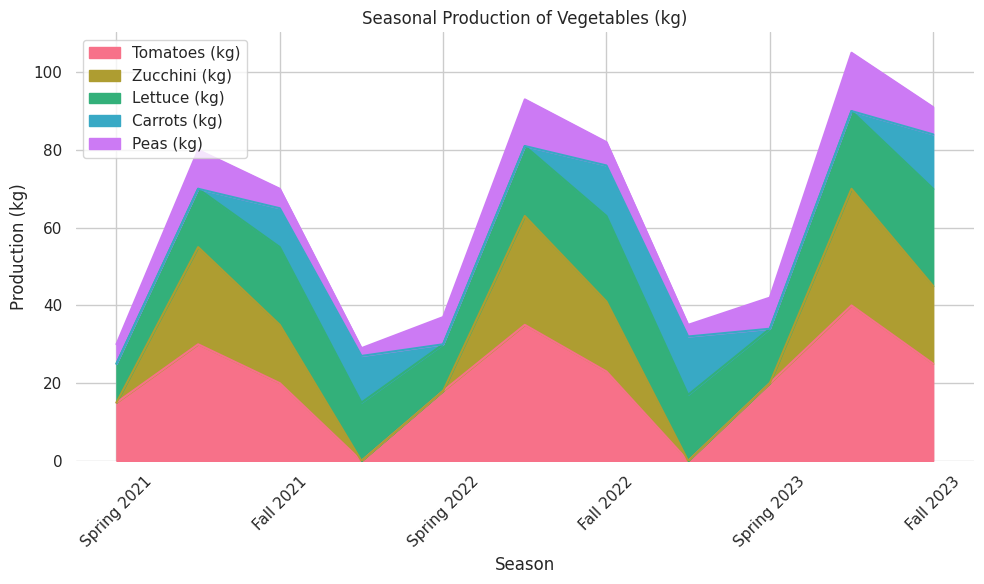

This chart was generated by the following Python code:

import matplotlib.pyplot as plt
import pandas as pd
import seaborn as sns

# Your data loaded into a DataFrame
data = [
    {'Season': 'Spring 2021', 'Tomatoes (kg)': 15, 'Zucchini (kg)': 0, 'Lettuce (kg)': 10, 'Carrots (kg)': 0, 'Peas (kg)': 5},
    {'Season': 'Summer 2021', 'Tomatoes (kg)': 30, 'Zucchini (kg)': 25, 'Lettuce (kg)': 15, 'Carrots (kg)': 0, 'Peas (kg)': 10},
    {'Season': 'Fall 2021', 'Tomatoes (kg)': 20, 'Zucchini (kg)': 15, 'Lettuce (kg)': 20, 'Carrots (kg)': 10, 'Peas (kg)': 5},
    {'Season': 'Winter 2021', 'Tomatoes (kg)': 0, 'Zucchini (kg)': 0, 'Lettuce (kg)': 15, 'Carrots (kg)': 12, 'Peas (kg)': 2},
    {'Season': 'Spring 2022', 'Tomatoes (kg)': 18, 'Zucchini (kg)': 0, 'Lettuce (kg)': 12, 'Carrots (kg)': 0, 'Peas (kg)': 7},
    {'Season': 'Summer 2022', 'Tomatoes (kg)': 35, 'Zucchini (kg)': 28, 'Lettuce (kg)': 18, 'Carrots (kg)': 0, 'Peas (kg)': 12},
    {'Season': 'Fall 2022', 'Tomatoes (kg)': 23, 'Zucchini (kg)': 18, 'Lettuce (kg)': 22, 'Carrots (kg)': 13, 'Peas (kg)': 6},
    {'Season': 'Winter 2022', 'Tomatoes (kg)': 0, 'Zucchini (kg)': 0, 'Lettuce (kg)': 17, 'Carrots (kg)': 15, 'Peas (kg)': 3},
    {'Season': 'Spring 2023', 'Tomatoes (kg)': 20, 'Zucchini (kg)': 0, 'Lettuce (kg)': 14, 'Carrots (kg)': 0, 'Peas (kg)': 8},
    {'Season': 'Summer 2023', 'Tomatoes (kg)': 40, 'Zucchini (kg)': 30, 'Lettuce (kg)': 20, 'Carrots (kg)': 0, 'Peas (kg)': 15},
    {'Season': 'Fall 2023', 'Tomatoes (kg)': 25, 'Zucchini (kg)': 20, 'Lettuce (kg)': 25, 'Carrots (kg)': 14, 'Peas (kg)': 7}
]

# Create DataFrame from the data
df = pd.DataFrame(data)
# Set the 'Season' column as the index for plotting
df.set_index('Season', inplace=True)

# We will use Seaborn to set the visual aesthetics
sns.set_theme(style="whitegrid")

# Define a color palette
palette = sns.color_palette("husl", len(df.columns))

# Stacked area plot
fig, ax = plt.subplots(figsize=(10, 6))
df.plot(kind='area', stacked=True, ax=ax, color=palette)

# Customize the plot with Seaborn's styling
sns.despine(left=True, bottom=True)

# Adding title and labels
plt.title('Seasonal Production of Vegetables (kg)')
plt.ylabel('Production (kg)')
plt.xlabel('Season')
plt.xticks(rotation=45)
plt.tight_layout()

# Show the plot
plt.show()
